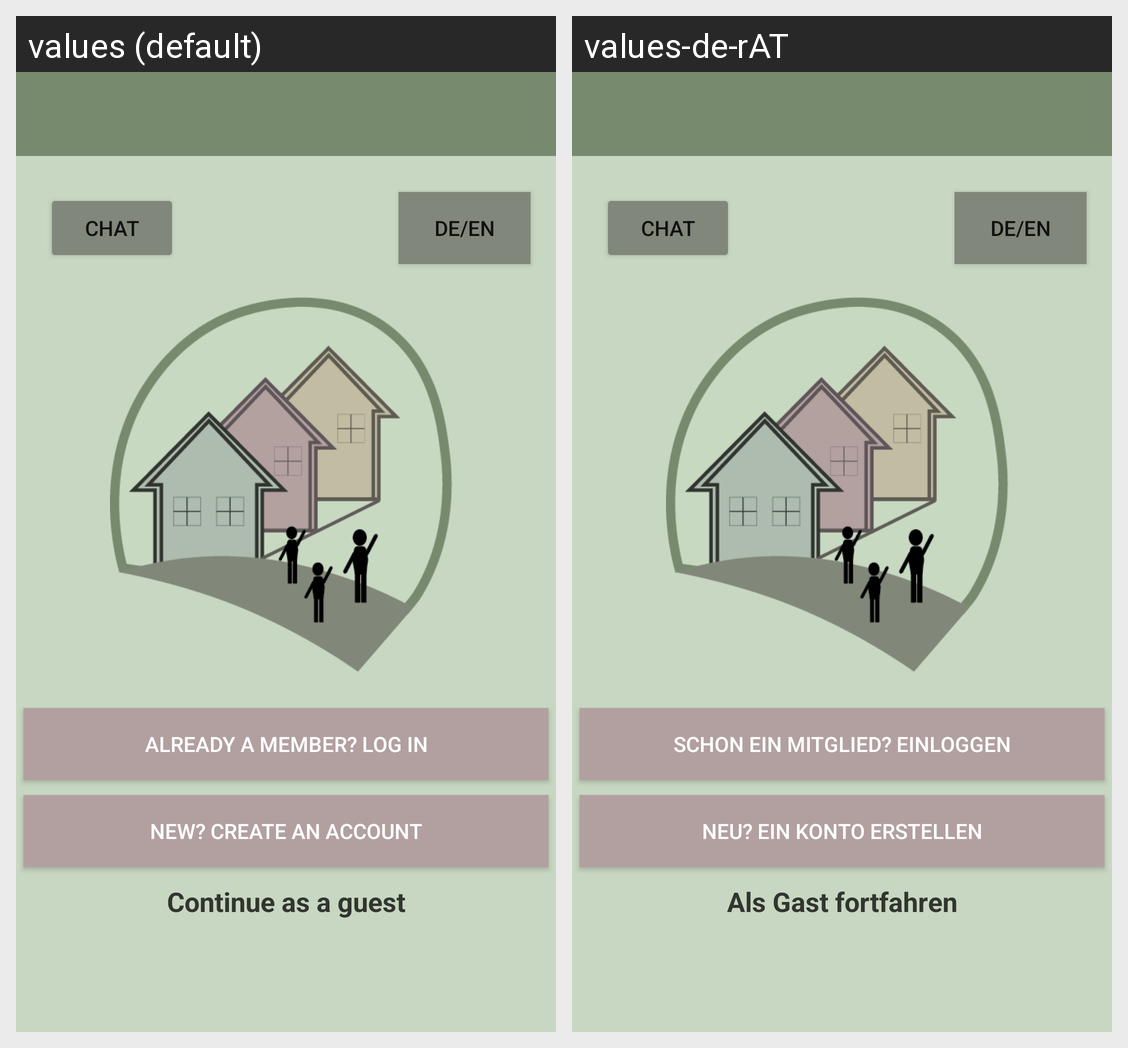

This grid shows one Android layout under two languages. Give, for every string resource on the screen, its name, the default text and each shown locale's text.
Android screen res/layout/activity_main.xml rendered under 2 locales, left to right: values (default), values-de-rAT. Device: Nexus 5 (rendered at 1080×1920; each locale shown at half size, 540×960, under a caption strip naming it); theme AppTheme1.
Strings drawn on this screen, with the default value and each locale's value (text and hints the layout hard-codes, and strings that could not be matched under every locale, appear in the picture but are not listed):

changeLang
  values: DE/EN
  values-de-rAT: DE/EN

login
  values: Already a member? Log in
  values-de-rAT: Schon ein Mitglied? Einloggen

signup
  values: New? Create an account
  values-de-rAT: Neu? Ein Konto erstellen

guest
  values: Continue as a guest
  values-de-rAT: Als Gast fortfahren
